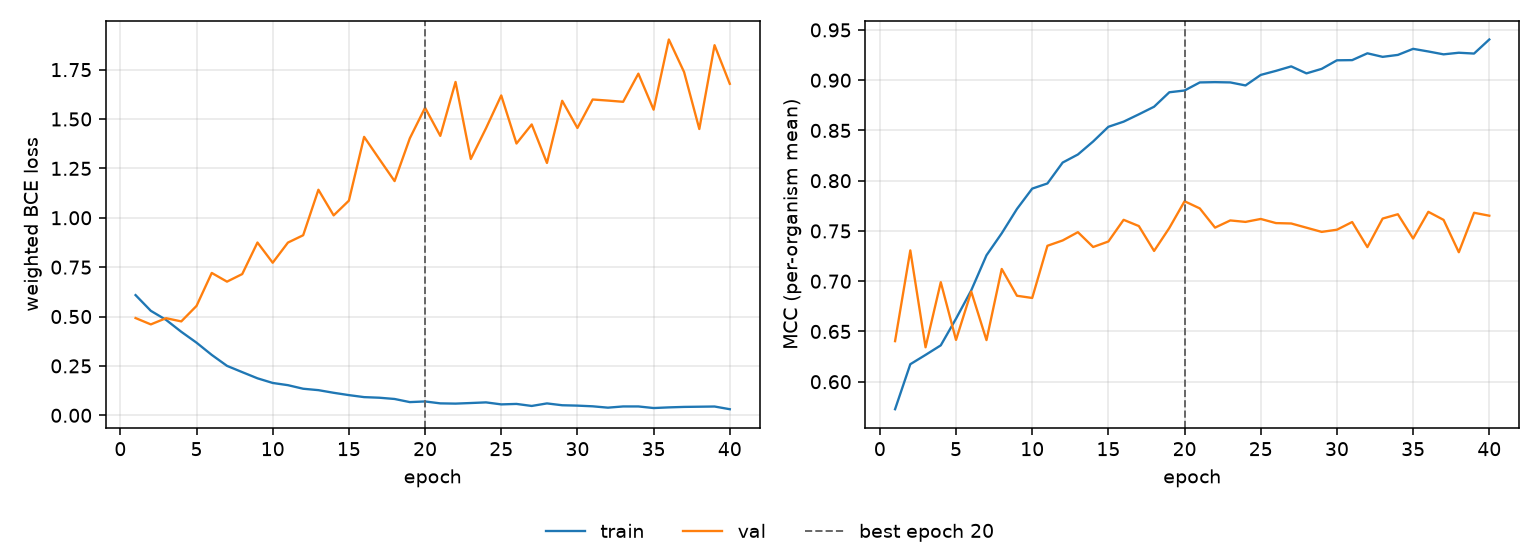

Source data for this figure (header and first rows):
epoch, tr_loss, vl_loss, tr_mcc, vl_mcc, is_best
1, 0.6085, 0.4923, 0.5727, 0.6404, False
2, 0.529, 0.4602, 0.6174, 0.7307, False
3, 0.4832, 0.4916, 0.6267, 0.6343, False
4, 0.4227, 0.4754, 0.6362, 0.699, False
5, 0.3677, 0.5537, 0.6627, 0.6416, False
6, 0.3057, 0.7207, 0.6909, 0.6897, False
7, 0.2503, 0.6767, 0.7258, 0.6414, False
8, 0.2185, 0.715, 0.7477, 0.7122, False
9, 0.1873, 0.8747, 0.7719, 0.6855, False
10, 0.1637, 0.7725, 0.7921, 0.6833, False
11, 0.1525, 0.8744, 0.7973, 0.7352, False
12, 0.1344, 0.9116, 0.8181, 0.7406, False
13, 0.1273, 1.142, 0.8261, 0.7488, False
14, 0.1139, 1.012, 0.839, 0.734, False
15, 0.1022, 1.087, 0.8536, 0.7395, False
16, 0.09202, 1.41, 0.8587, 0.7611, False
17, 0.08897, 1.297, 0.866, 0.7549, False
18, 0.08259, 1.186, 0.8736, 0.7301, False
19, 0.06678, 1.402, 0.888, 0.753, False
20, 0.07007, 1.557, 0.8897, 0.7796, True
21, 0.06038, 1.415, 0.8978, 0.7724, False
22, 0.05913, 1.688, 0.8981, 0.7533, False
23, 0.06214, 1.298, 0.8978, 0.7605, False
24, 0.06537, 1.453, 0.8948, 0.759, False
25, 0.05522, 1.619, 0.9052, 0.7619, False
26, 0.05753, 1.376, 0.9093, 0.7578, False
27, 0.0473, 1.473, 0.9137, 0.7574, False
28, 0.06015, 1.277, 0.9068, 0.7533, False
29, 0.05087, 1.592, 0.9113, 0.7491, False
30, 0.04895, 1.455, 0.9198, 0.7512, False
31, 0.04548, 1.599, 0.92, 0.7589, False
32, 0.03865, 1.593, 0.9267, 0.7339, False
33, 0.04479, 1.587, 0.9232, 0.7623, False
34, 0.0448, 1.73, 0.9252, 0.7666, False
35, 0.03672, 1.547, 0.9312, 0.7425, False
36, 0.04005, 1.903, 0.9286, 0.769, False
37, 0.04245, 1.738, 0.9257, 0.761, False
38, 0.04345, 1.449, 0.9273, 0.7288, False
39, 0.04445, 1.874, 0.9265, 0.7681, False
40, 0.03081, 1.678, 0.9405, 0.7652, False
